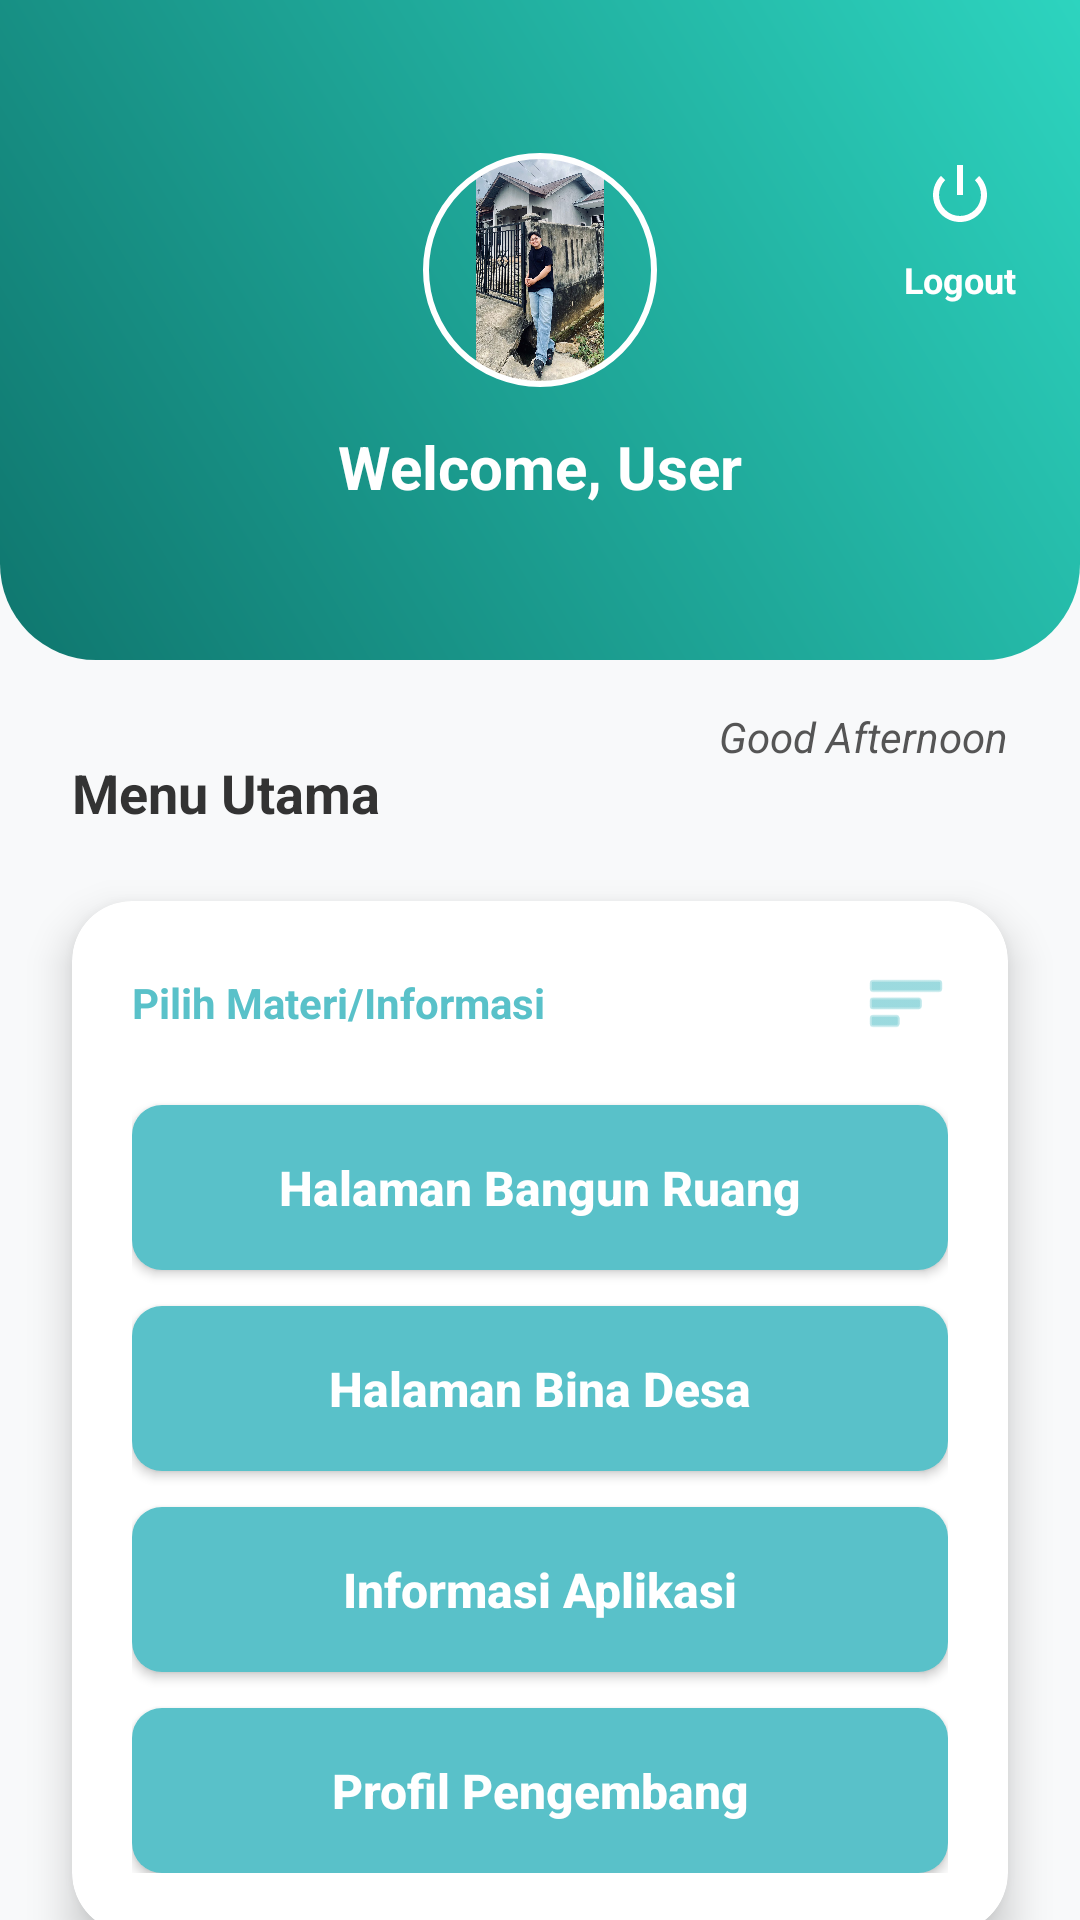

Write the Android layout XML for this screen, with the resource values it uses.
<!-- AndroidManifest.xml: application theme Theme.Nabilking -->
<!-- res/layout/activity_dashboard.xml -->
<?xml version="1.0" encoding="utf-8"?>
<androidx.constraintlayout.widget.ConstraintLayout xmlns:android="http://schemas.android.com/apk/res/android"
    xmlns:app="http://schemas.android.com/apk/res-auto"
    xmlns:tools="http://schemas.android.com/tools"
    android:id="@+id/mainDashboard"
    android:layout_width="match_parent"
    android:layout_height="match_parent"
    android:background="#F8F9FA">


    <View
        android:id="@+id/headerView"
        android:layout_width="match_parent"
        android:layout_height="220dp"
        android:background="@drawable/header_bg"
        app:layout_constraintTop_toTopOf="parent" />

    <ImageView
        android:id="@+id/btnLogout"
        android:layout_width="40dp"
        android:layout_height="40dp"
        android:layout_marginTop="45dp"
        android:layout_marginEnd="20dp"
        android:background="?attr/selectableItemBackgroundBorderless"
        android:padding="8dp"
        android:src="@android:drawable/ic_lock_power_off"
        app:layout_constraintEnd_toEndOf="parent"
        app:layout_constraintTop_toTopOf="parent"
        app:tint="#FFFFFF" />

    <TextView
        android:id="@+id/tvLogoutLabel"
        android:layout_width="wrap_content"
        android:layout_height="wrap_content"
        android:text="Logout"
        android:textColor="#FFFFFF"
        android:textSize="12sp"
        android:textStyle="bold"
        app:layout_constraintEnd_toEndOf="@+id/btnLogout"
        app:layout_constraintStart_toStartOf="@+id/btnLogout"
        app:layout_constraintTop_toBottomOf="@+id/btnLogout" />

    <com.google.android.material.imageview.ShapeableImageView
        android:id="@+id/profileImage"
        android:layout_width="80dp"
        android:layout_height="80dp"
        android:layout_marginTop="50dp"
        android:padding="2dp"
        android:src="@drawable/pro"
        app:layout_constraintEnd_toEndOf="parent"
        app:layout_constraintStart_toStartOf="parent"
        app:layout_constraintTop_toTopOf="parent"
        app:shapeAppearanceOverlay="@style/CircleImage"
        app:strokeColor="#FFFFFF"
        app:strokeWidth="2dp" />

    <TextView
        android:id="@+id/tvWelcome"
        android:layout_width="wrap_content"
        android:layout_height="wrap_content"
        android:layout_marginTop="12dp"
        android:text="Welcome, User"
        android:textColor="#FFFFFF"
        android:textSize="20sp"
        android:textStyle="bold"
        app:layout_constraintEnd_toEndOf="parent"
        app:layout_constraintStart_toStartOf="parent"
        app:layout_constraintTop_toBottomOf="@+id/profileImage" />

    <TextView
        android:id="@+id/tvGreeting"
        android:layout_width="wrap_content"
        android:layout_height="wrap_content"
        android:layout_marginEnd="24dp"
        android:layout_marginTop="16dp"
        android:text="Good Afternoon"
        android:textColor="#555555"
        android:textStyle="italic"
        app:layout_constraintEnd_toEndOf="parent"
        app:layout_constraintTop_toBottomOf="@+id/headerView" />

    <TextView
        android:id="@+id/tvTaskLabel"
        android:layout_width="wrap_content"
        android:layout_height="wrap_content"
        android:layout_marginStart="24dp"
        android:layout_marginTop="32dp"
        android:text="Menu Utama"
        android:textColor="#333333"
        android:textSize="18sp"
        android:textStyle="bold"
        app:layout_constraintStart_toStartOf="parent"
        app:layout_constraintTop_toBottomOf="@+id/headerView" />

    <androidx.cardview.widget.CardView
        android:layout_width="match_parent"
        android:layout_height="wrap_content"
        android:layout_margin="24dp"
        app:cardCornerRadius="20dp"
        app:cardElevation="8dp"
        app:layout_constraintTop_toBottomOf="@+id/tvTaskLabel">

        <LinearLayout
            android:layout_width="match_parent"
            android:layout_height="wrap_content"
            android:orientation="vertical"
            android:padding="20dp">

            <RelativeLayout
                android:layout_width="match_parent"
                android:layout_height="wrap_content"
                android:layout_marginBottom="20dp">

                <TextView
                    android:layout_width="wrap_content"
                    android:layout_height="wrap_content"
                    android:layout_centerVertical="true"
                    android:text="Pilih Materi/Informasi"
                    android:textColor="#59C1C9"
                    android:textSize="14sp"
                    android:textStyle="bold" />

                <ImageView
                    android:layout_width="28dp"
                    android:layout_height="28dp"
                    android:layout_alignParentEnd="true"
                    android:src="@android:drawable/ic_menu_sort_by_size"
                    app:tint="#59C1C9" />
            </RelativeLayout>

            <androidx.appcompat.widget.AppCompatButton
                android:id="@+id/btnRuang"
                android:layout_width="match_parent"
                android:layout_height="55dp"
                android:layout_marginBottom="12dp"
                android:background="@drawable/button_bg"
                android:elevation="4dp"
                android:text="Halaman Bangun Ruang"
                android:textAllCaps="false"
                android:textColor="#FFFFFF"
                android:textSize="16sp"
                android:textStyle="bold" />

            <androidx.appcompat.widget.AppCompatButton
                android:id="@+id/btnBina"
                android:layout_width="match_parent"
                android:layout_height="55dp"
                android:layout_marginBottom="12dp"
                android:background="@drawable/button_bg"
                android:elevation="4dp"
                android:text="Halaman Bina Desa"
                android:textAllCaps="false"
                android:textColor="#FFFFFF"
                android:textSize="16sp"
                android:textStyle="bold" />

            <androidx.appcompat.widget.AppCompatButton
                android:id="@+id/btnInfo"
                android:layout_width="match_parent"
                android:layout_height="55dp"
                android:layout_marginBottom="12dp"
                android:background="@drawable/button_bg"
                android:elevation="4dp"
                android:text="Informasi Aplikasi"
                android:textAllCaps="false"
                android:textColor="#FFFFFF"
                android:textSize="16sp"
                android:textStyle="bold" />

            <androidx.appcompat.widget.AppCompatButton
                android:id="@+id/btnDeveloper"
                android:layout_width="match_parent"
                android:layout_height="55dp"
                android:background="@drawable/button_bg"
                android:elevation="4dp"
                android:text="Profil Pengembang"
                android:textAllCaps="false"
                android:textColor="#FFFFFF"
                android:textSize="16sp"
                android:textStyle="bold" />

        </LinearLayout>
    </androidx.cardview.widget.CardView>

</androidx.constraintlayout.widget.ConstraintLayout>
<!-- resources referenced by this layout -->
<resources>
  <!-- drawable button_bg (drawable) -->
  <?xml version="1.0" encoding="utf-8"?>
  <shape xmlns:android="http://schemas.android.com/apk/res/android">
      <solid android:color="#59C1C9" /> <corners android:radius="10dp" />
  </shape>
  <!-- drawable header_bg (drawable) -->
  <?xml version="1.0" encoding="utf-8"?>
  <shape xmlns:android="http://schemas.android.com/apk/res/android"
      android:shape="rectangle">
      <gradient
          android:startColor="#0F766E"
          android:endColor="#2DD4BF"
          android:angle="45" />
      <corners
          android:bottomLeftRadius="32dp"
          android:bottomRightRadius="32dp" />
  </shape>
  <!-- drawable pro: jpeg bitmap (drawable, 330788 bytes) -->
  <style name="CircleImage">
          <item name="cornerSize">50%</item>
      </style>
  <style name="Theme.Nabilking" parent="Base.Theme.Nabilking" />
  <style name="Base.Theme.Nabilking" parent="Theme.Material3.DayNight.NoActionBar">
          
          
      </style>
</resources>
